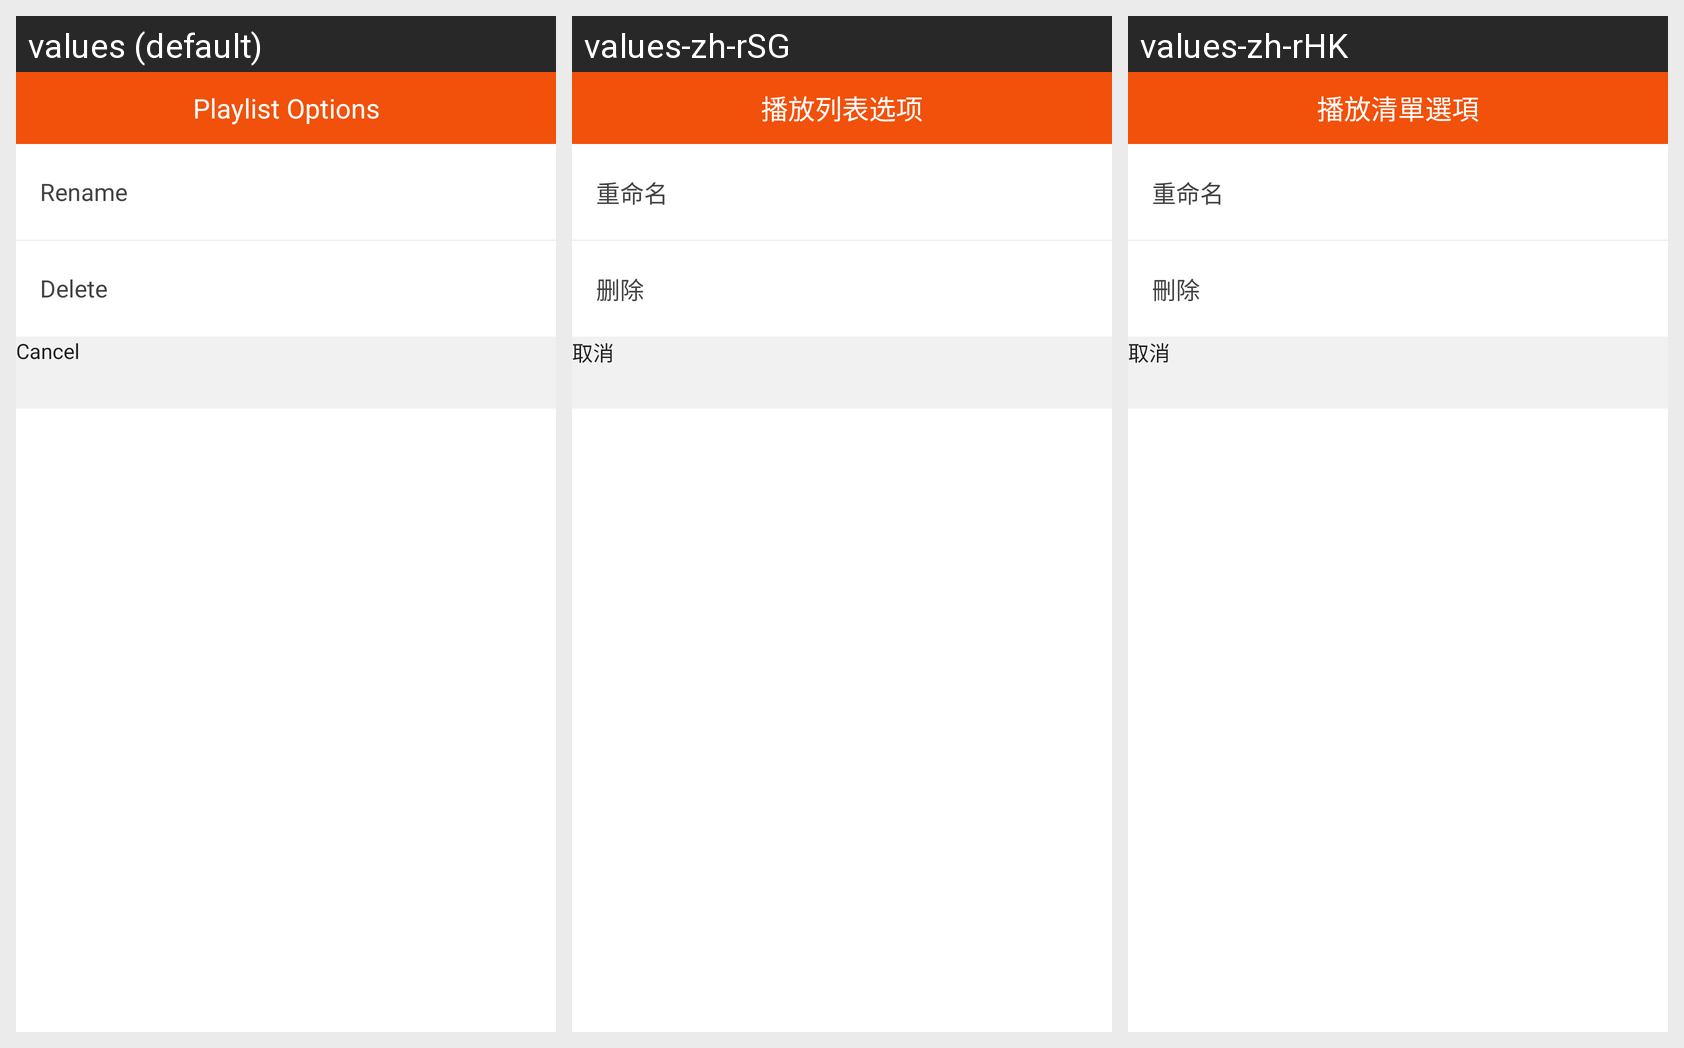

For this localized Android screen grid, give each drawn string resource with its value in every locale shown.
Android screen res/layout/dialog_fragment_playlistoptions.xml rendered under 3 locales, left to right: values (default), values-zh-rSG, values-zh-rHK. Device: Nexus 5 (rendered at 1080×1920; each locale shown at half size, 540×960, under a caption strip naming it); theme AppThemeLight.
Other locales in the repository, not shown: values-de, values-es, values-es-rES, values-fr, values-hi, values-ja, values-pt-rBR, values-pt-rPT, values-ru.
Strings drawn on this screen, with the default value and each locale's value (text and hints the layout hard-codes, and strings that could not be matched under every locale, appear in the picture but are not listed):

playlists_options
  values: Playlist Options
  values-zh-rSG: 播放列表选项
  values-zh-rHK: 播放清單選項

rename
  values: Rename
  values-zh-rSG: 重命名
  values-zh-rHK: 重命名

delete
  values: Delete
  values-zh-rSG: 删除
  values-zh-rHK: 刪除

cancel
  values: Cancel
  values-zh-rSG: 取消
  values-zh-rHK: 取消
